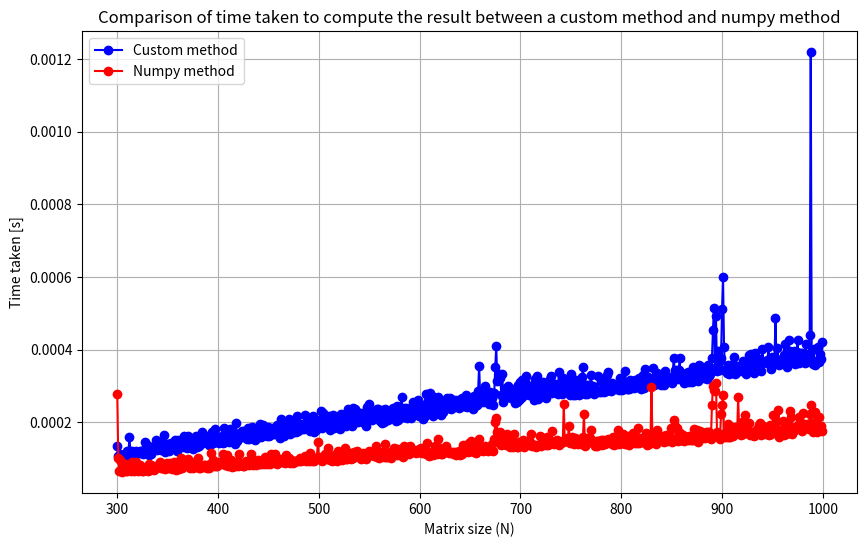

Write Python code to recreate this figure.
from functools import reduce
import time
import numpy as np 
from scipy import linalg
import matplotlib.pyplot as plt

def createMatrix(n: int) -> list:
    A = []
    A.append([0] + [0.3] * (n-1))
    A.append([1.01] * n)
    A.append([0.2 / i for i in range(1, n)] + [0])
    A.append([0.15 / i**3 for i in range(1, n - 1)] + [0] + [0])
    return A

def createX(n: int) -> list:
    x = list(range(1, n + 1))
    return x

def LU(A: list, x: list, n: int):
    
    i = 0
    
    # LU factorization

    for i in range(1, n-2):
        A[0][i] = A[0][i] / A[1][i - 1]
        A[1][i] = A[1][i] - A[0][i] * A[2][i - 1]
        A[2][i] = A[2][i] - A[0][i] * A[3][i - 1]

    A[0][n-2] = A[0][n-2] / A[1][n-3]
    A[1][n-2] = A[1][n-2] - A[0][n-2] * A[2][n-3]
    A[2][n-2] = A[2][n-2] - A[0][n-2] * A[3][n-3]

    A[0][n-1] = A[0][n-1] / A[1][n-2]
    A[1][n-1] = A[1][n-1] - A[0][n-1] * A[2][n-2]

    
def solveA(A: list, x: list, n: int) -> float:
    
    # Forward substitution
    
    for i in range(1, n):
        x[i] = x[i] - A[0][i] * x[i - 1]
    
    # Back substitution
    
    x[n - 1] = x[n - 1] / A[1][n - 1]
    x[n - 2] = (x[n - 2] - A[2][n - 2] * x[n - 1]) / A[1][n - 2]

    for i in range(n - 3, -1, -1):
        x[i] = (x[i] - A[3][i] * x[i + 2] - A[2][i] * x[i + 1]) / A[1][i]

    return x

def graphTimes(values: list):
    times = []
    numpy_times = []    
    for value in values:
        A = createMatrix(value)
        x = createX(value)
        
        start = time.time()
        LU(A, x, value)
        solveA(A, x, value)
        end = time.time()
        times.append(end - start)

        start = time.time()
        A_np = np.array(A)
        x_np = np.array(x)
        linalg.lu(A_np)
        end = time.time()
        numpy_times.append(end - start)

        determinant = reduce(lambda x, y: x * y, A[1])
        print(determinant)
    
    
    plt.figure(figsize=(10, 6))
    plt.plot(values, times, 'b-', label='Custom method', marker = 'o')
    plt.plot(values, numpy_times, 'r-', label='Numpy method', marker = 'o')
    plt.xlabel('Matrix size (N)')
    plt.ylabel('Time taken [s]')
    plt.title('Comparison of time taken to compute the result between a custom method and numpy method')
    plt.grid(True)
    plt.legend()
    plt.savefig('execution_time.png')
    plt.show()


values = [x for x in range(300, 1000)]
graphTimes(values)
